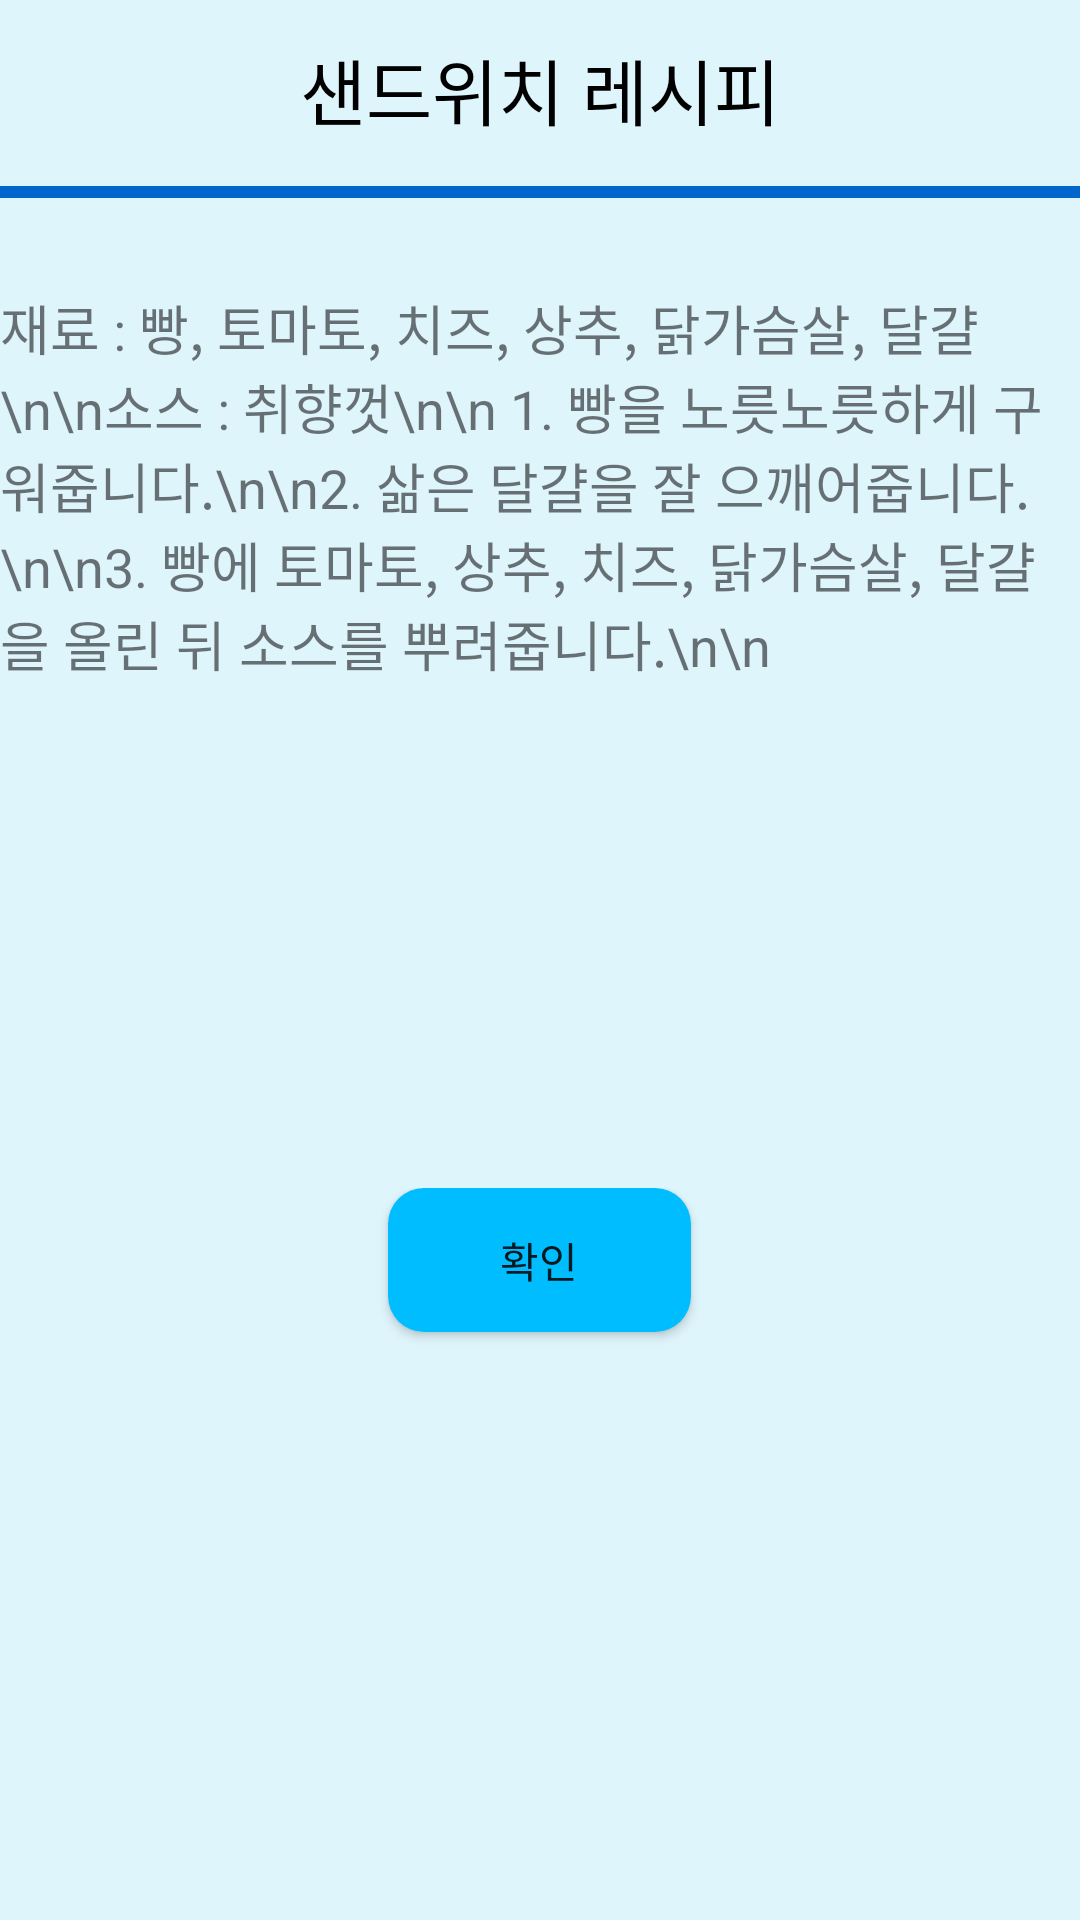

The Android layout XML behind this screen, and the referenced resources:
<!-- AndroidManifest.xml: application theme AppTheme -->
<!-- res/layout/activity_sandwitch.xml -->
<?xml version="1.0" encoding="utf-8"?>
<LinearLayout xmlns:android="http://schemas.android.com/apk/res/android"
    xmlns:app="http://schemas.android.com/apk/res-auto"
    android:id="@+id/activity_main"
    android:layout_width="match_parent"
    android:layout_height="match_parent"
    android:orientation="vertical"
    android:background="#DFF5FC">


    <TextView
        android:id="@+id/textView2"
        android:layout_width="match_parent"
        android:layout_height="47dp"
        android:gravity="bottom|center"
        android:text="샌드위치 레시피"
        android:textColor="#000000"
        android:textSize="24sp" />

    <View
        android:layout_width="match_parent"
        android:layout_height="4dp"
        android:layout_centerInParent="true"
        android:layout_marginTop="15dp"
        android:background="#0066CC" />

    <TextView
        android:id="@+id/textView"
        android:layout_width="match_parent"
        android:layout_height="250dp"
        android:layout_marginTop="30dp"
        android:text="재료 : 빵, 토마토, 치즈, 상추, 닭가슴살, 달걀\n\n소스 : 취향껏\n\n
1. 빵을 노릇노릇하게 구워줍니다.\n\n2. 삶은 달걀을 잘 으깨어줍니다. \n\n3. 빵에 토마토, 상추, 치즈, 닭가슴살, 달걀을 올린 뒤 소스를 뿌려줍니다.\n\n"
        android:textSize="18sp" />

    <LinearLayout
        android:layout_width="match_parent"
        android:layout_height="match_parent"
        android:layout_marginTop="50dp"
        android:orientation="vertical">

        <Button
            android:id="@+id/btnClose"
            android:layout_width="101dp"
            android:layout_height="wrap_content"
            android:layout_centerHorizontal="true"
            android:layout_gravity="center"
            android:layout_marginBottom="30dp"
            android:background="@drawable/resource"
            android:text="확인" />
    </LinearLayout>
</LinearLayout>
<!-- resources referenced by this layout -->
<resources>
  <!-- drawable resource (drawable) -->
  <?xml version="1.0" encoding="utf-8"?>
  <shape xmlns:android="http://schemas.android.com/apk/res/android">
      android:padding="10dp"
      android:shape="rectangle">
      <solid android:color="#00BDFF"/>
      <corners
          android:bottomLeftRadius="12dp"
          android:bottomRightRadius="12dp"
          android:topLeftRadius="12dp"
          android:topRightRadius="12dp" />
  
  
  </shape>
  <style name="AppTheme" parent="Theme.AppCompat.Light.DarkActionBar">
          <item name="windowActionBar">false</item>
          <item name="windowNoTitle">true</item>
          
          <item name="colorPrimary">@color/colorPrimary</item>
          <item name="colorPrimaryDark">@color/colorPrimaryDark</item>
          <item name="colorAccent">@color/colorAccent</item>
      </style>
  <!-- not gathered from this repository: default colours our renderer supplied (Android Studio template values) -->
  <color name="colorPrimary">#FF6200EE</color>
  <color name="colorPrimaryDark">#FF3700B3</color>
  <color name="colorAccent">#FF03DAC5</color>
</resources>
